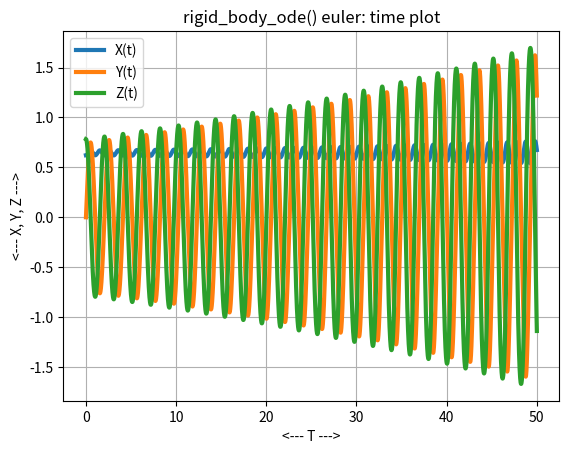
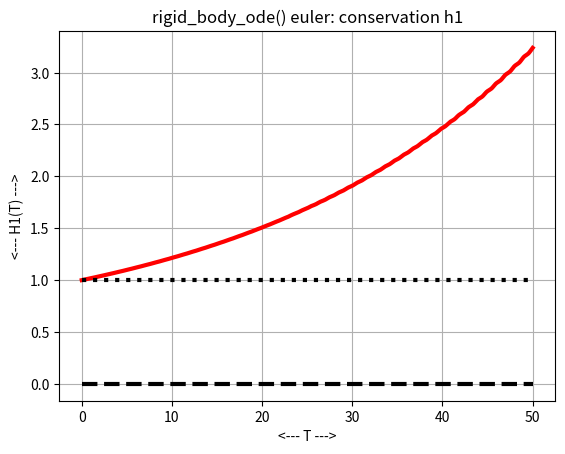
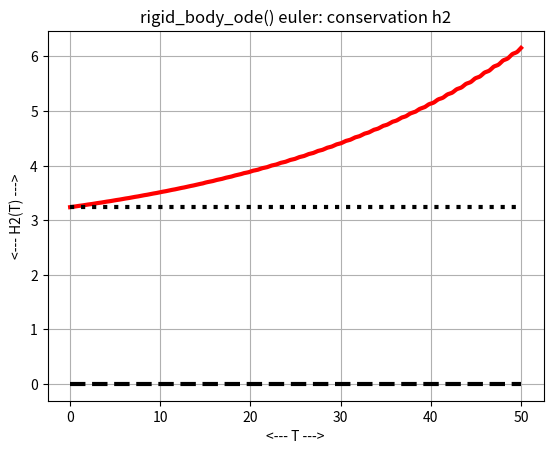
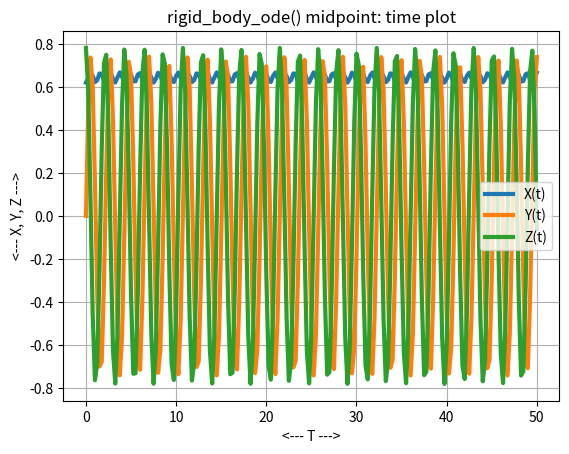
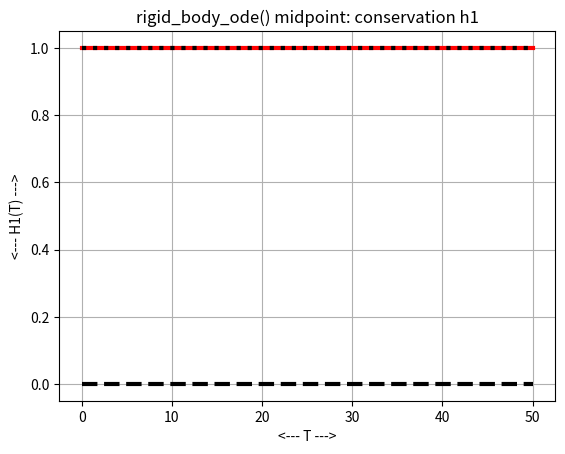
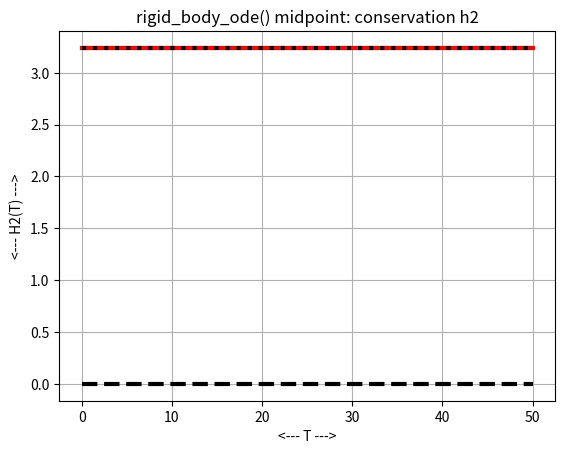
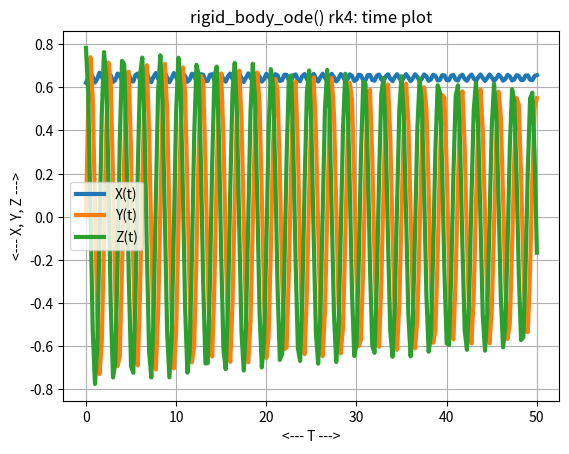
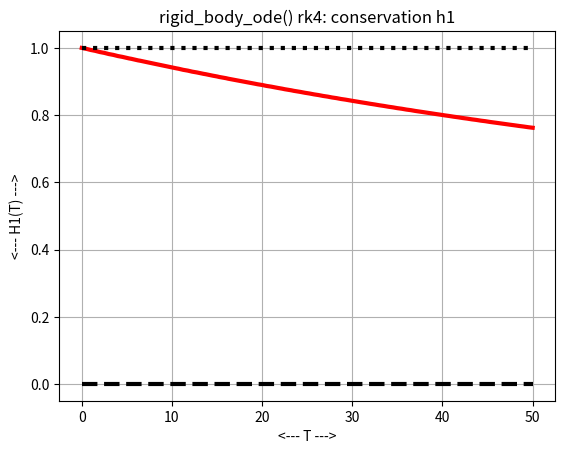
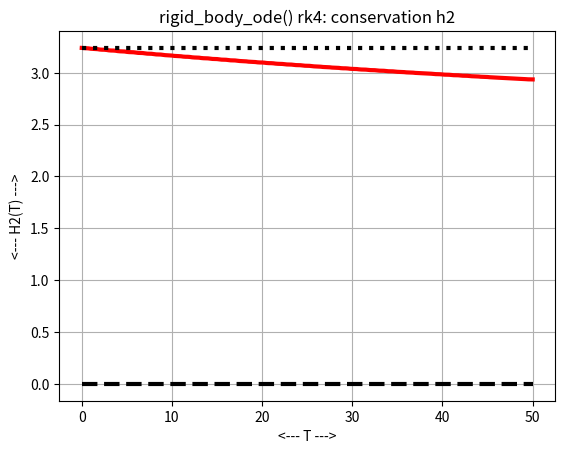

The matplotlib source for these figures, in order:
#! /usr/bin/env python3
#
def euler ( dydt, tspan, y0, n ):

#*****************************************************************************80
#
## euler() approximates the solution to an ODE using Euler's method.
#
#  Licensing:
#
#    This code is distributed under the MIT license.
#
#  Modified:
#
#    22 April 2020
#
#  Author:
#
#    John Burkardt
#
#  Input:
#
#    function dydt: points to a function that evaluates the right
#    hand side of the ODE.
#
#    real tspan[2]: contains the initial and final times.
#
#    real y0[m]: an array containing the initial condition.
#
#    integer n: the number of steps to take.
#
#  Output:
#
#    real t[n+1], y[n+1,m]: the times and solution values.
#
  import numpy as np

  if ( np.ndim ( y0 ) == 0 ):
    m = 1
  else:
    m = len ( y0 )

  tfirst = tspan[0]
  tlast = tspan[1]
  dt = ( tlast - tfirst ) / n
  t = np.zeros ( n + 1 )
  y = np.zeros ( [ n + 1, m ] )
  t[0] = tspan[0]
  y[0,:] = y0

  for i in range ( 0, n ):
    t[i+1] = t[i] + dt
    y[i+1,:] = y[i,:] + dt * ( dydt ( t[i], y[i,:] ) )

  return t, y

def midpoint ( f, tspan, y0, n ):

#*****************************************************************************80
#
## midpoint() uses the implicit midpoint method to solve an ODE.
#
#  Licensing:
#
#    This code is distributed under the MIT license.
#
#  Modified:
#
#    07 April 2021
#
#  Author:
#
#    John Burkardt
#
#  Input:
#
#    function f: evaluates the right hand side of the ODE.  
#
#    real tspan[2]: the starting and ending times.
#
#    real y0[m]: the initial conditions. 
#
#    integer n: the number of steps.
#
#  Output:
#
#    real t[n+1], y[n+1,m]: the solution estimates.
#
  from scipy.optimize import fsolve
  import numpy as np

  if ( np.ndim ( y0 ) == 0 ):
    m = 1
  else:
    m = len ( y0 )

  t = np.zeros ( n + 1 )
  y = np.zeros ( [ n + 1, m ] )

  dt = ( tspan[1] - tspan[0] ) / float ( n )

  t[0] = tspan[0];
  y[0,:] = y0

  for i in range ( 0, n ):

    to = t[i]
    yo = y[i,:]

    th = to + 0.5 * dt
    yh = yo + 0.5 * dt * f ( to, yo )
    yh = fsolve ( midpoint_residual, yh, args = ( f, to, yo, th ) )

    tp = to + dt
    yp = 2.0 * yh - yo

    t[i+1]   = tp
    y[i+1,:] = yp

  return t, y

def midpoint_residual ( yh, f, to, yo, th ):

#*****************************************************************************80
#
## midpoint_residual() evaluates the midpoint residual.
#
#  Discussion:
#
#    We are seeking a value YH defined by the implicit equation:
#
#      YH = YO + ( TH - TO ) * F ( TH, YH )
#
#  Licensing:
#
#    This code is distributed under the MIT license.
#
#  Modified:
#
#    21 October 2020
#
#  Author:
#
#    John Burkardt
#
#  Input:
#
#    real yh: the estimated solution value at the midpoint time.
#
#    function f: evaluates the right hand side of the ODE.  
#
#    real to, yo: the old time and solution value.
#
#    real th: the midpoint time.
#
#  Output:
#
#    real value: the midpoint residual.
#
  value = yh - yo - ( th - to ) * f ( th, yh );

  return value

def rk4 ( dydt, tspan, y0, n ):

#*****************************************************************************80
#
## rk4() approximates the solution to an ODE using the RK4 method.
#
#  Licensing:
#
#    This code is distributed under the MIT license.
#
#  Modified:
#
#    22 April 2020
#
#  Author:
#
#    John Burkardt
#
#  Input:
#
#    function dydt: points to a function that evaluates the right
#    hand side of the ODE.
#
#    real tspan[2]: contains the initial and final times.
#
#    real y0[m]: an array containing the initial condition.
#
#    integer n: the number of steps to take.
#
#  Output:
#
#    real t[n+1], y[n+1,m]: the times and solution values.
#
  import numpy as np

  if ( np.ndim ( y0 ) == 0 ):
    m = 1
  else:
    m = len ( y0 )

  tfirst = tspan[0]
  tlast = tspan[1]
  dt = ( tlast - tfirst ) / n
  t = np.zeros ( n + 1 )
  y = np.zeros ( [ n + 1, m ] )
  t[0] = tspan[0]
  y[0,:] = y0

  for i in range ( 0, n ):

    f1 = dydt ( t[i],            y[i,:] )
    f2 = dydt ( t[i] + dt / 2.0, y[i,:] + dt * f1 / 2.0 )
    f3 = dydt ( t[i] + dt / 2.0, y[i,:] + dt * f2 / 2.0 )
    f4 = dydt ( t[i] + dt,       y[i,:] + dt * f3 )

    t[i+1] = t[i] + dt
    y[i+1,:] = y[i,:] + dt * ( f1 + 2.0 * f2 + 2.0 * f3 + f4 ) / 6.0

  return t, y

def rigid_body_conserved ( xyz ):

#*****************************************************************************80
#
## rigid_body_conserved() evaluates conserved quantities for rigid_body_ode().
#
#  Licensing:
#
#    This code is distributed under the MIT license.
#
#  Modified:
#
#    04 May 2021
#
#  Author:
#
#    John Burkardt
#
#  Reference:
#
#    Ernst Hairer,
#    Solving differential equations on manifolds,
#    Universite de Geneve,
#    June 2011.
#
#  Input:
#
#    real XYZ[:,3]: the current coordinates.
#
#  Output:
#
#    real H1[:], H2[]: the conserved quantities.
#
  import numpy as np

  i1, i2, i3, t0, xyz0, tstop = rigid_body_parameters ( )

  x = xyz[:,0]
  y = xyz[:,1]
  z = xyz[:,2]

  h1 = x**2 + y**2 + z**2

  h2 = x**2 / i1 + y**2 / i2 + z**2 / i3

  return h1, h2

def rigid_body_deriv ( t, xyz ):

#*****************************************************************************80
#
## rigid_body_deriv() evaluates the derivative of rigid_body_ode().
#
#  Licensing:
#
#    This code is distributed under the MIT license.
#
#  Modified:
#
#    30 April 2020
#
#  Author:
#
#    John Burkardt
#
#  Reference:
#
#    Ernst Hairer,
#    Solving differential equations on manifolds,
#    Universite de Geneve,
#    June 2011.
#
#    Ernst Hairer, Christian Lubich, Gerhard Wanner,
#    Geometric numerical integration,
#    Springer, 2006.
#
#  Input:
#
#    real T, XYZ[3]: the arguments of the derivative.
#
#  Output:
#
#    real DXYZDT[3]: the value of the derivative.
#
  import numpy as np

  i1, i2, i3, t0, xyz0, tstop = rigid_body_parameters ( )

  x = xyz[0]
  y = xyz[1]
  z = xyz[2]

  dxdt = ( 1.0 / i3 - 1.0 / i2 ) * z * y
  dydt = ( 1.0 / i1 - 1.0 / i3 ) * x * z
  dzdt = ( 1.0 / i2 - 1.0 / i1 ) * y * x

  dxyzdt = np.array ( [ dxdt, dydt, dzdt ] )

  return dxyzdt

def rigid_body_euler ( n ):

#*****************************************************************************80
#
## rigid_body_euler() solves rigid_body_ode() using euler().
#
#  Licensing:
#
#    This code is distributed under the MIT license.
#
#  Modified:
#
#    04 May 2021
#
#  Author:
#
#    John Burkardt
#
#  Input:
#
#    integer n: the number of steps to take.
#
  import matplotlib.pyplot as plt
  import numpy as np

  print ( '' )
  print ( 'rigid_body_euler():' )
  print ( '  Solve rigid_body_ode() using euler().' )

  i1, i2, i3, t0, xyz0, tstop = rigid_body_parameters ( )

  tspan = np.array ( [ t0, tstop ] )

  t, xyz = euler ( rigid_body_deriv, tspan, xyz0, n )

  plt.plot ( t, xyz, linewidth = 3 )

  plt.grid ( True )
  plt.xlabel ( '<--- T --->' )
  plt.ylabel ( '<--- X, Y, Z --->' )
  plt.title ( 'rigid_body_ode() euler: time plot' )
  plt.legend ( [ 'X(t)', 'Y(t)', 'Z(t)' ] )
  filename = 'rigid_body_euler_plot.png'
  plt.savefig ( filename )
  print ( '  Graphics saved as "%s"' % ( filename ) )
  plt.show ( block = False )
  plt.close ( )

  h1, h2 = rigid_body_conserved ( xyz )

  plt.clf ( )
  plt.plot ( t, h1, 'r-', linewidth = 3 )
  plt.plot ( tspan, np.array ( [ h1[0], h1[0] ] ), 'k:', linewidth = 3 )
  plt.plot ( tspan, np.array ( [ 0.0, 0.0 ] ), 'k--', linewidth = 3 )
  plt.grid ( True )
  plt.xlabel ( '<--- T --->' )
  plt.ylabel ( '<--- H1(T) --->' )
  plt.title ( 'rigid_body_ode() euler: conservation h1' )
  filename = 'rigid_body_euler_conservation_h1.png'
  plt.savefig ( filename )
  print ( '  Graphics saved as "%s"' % ( filename ) )
  plt.show ( block = False )
  plt.close ( )

  plt.plot ( t, h2, 'r-', linewidth = 3 )
  plt.plot ( tspan, np.array ( [ h2[0], h2[0] ] ), 'k:', linewidth = 3 )
  plt.plot ( tspan, np.array ( [ 0.0, 0.0 ] ), 'k--', linewidth = 3 )
  plt.grid ( True )
  plt.xlabel ( '<--- T --->' )
  plt.ylabel ( '<--- H2(T) --->' )
  plt.title ( 'rigid_body_ode() euler: conservation h2' )
  filename = 'rigid_body_euler_conservation_h2.png'
  plt.savefig ( filename )
  print ( '  Graphics saved as "%s"' % ( filename ) )
  plt.show ( block = False )
  plt.close ( )

  return

def rigid_body_midpoint ( n ):

#*****************************************************************************80
#
## rigid_body_midpoint() solves rigid_body_ode() using midpoint().
#
#  Licensing:
#
#    This code is distributed under the MIT license.
#
#  Modified:
#
#    30 April 2020
#
#  Author:
#
#    John Burkardt
#
#  Input:
#
#    integer n: the number of steps to take.
#
  import matplotlib.pyplot as plt
  import numpy as np

  print ( '' )
  print ( 'rigid_body_midpoint():' )
  print ( '  Solve rigid_body_ode() using midpoint().' )

  i1, i2, i3, t0, xyz0, tstop = rigid_body_parameters ( )

  tspan = np.array ( [ t0, tstop ] )

  t, xyz = midpoint ( rigid_body_deriv, tspan, xyz0, n )

  plt.plot ( t, xyz, linewidth = 3 )
  plt.grid ( True )
  plt.xlabel ( '<--- T --->' )
  plt.ylabel ( '<--- X, Y, Z --->' )
  plt.title ( 'rigid_body_ode() midpoint: time plot' )
  plt.legend ( [ 'X(t)', 'Y(t)', 'Z(t)' ] )
  filename = 'rigid_body_midpoint_plot.png'
  plt.savefig ( filename )
  print ( '  Graphics saved as "%s"' % ( filename ) )
  plt.show ( block = False )
  plt.close ( )

  h1, h2 = rigid_body_conserved ( xyz )

  plt.plot ( t, h1, 'r-', linewidth = 3 )
  plt.plot ( tspan, np.array ( [ h1[0], h1[0] ] ), 'k:', linewidth = 3 )
  plt.plot ( tspan, np.array ( [ 0.0, 0.0 ] ), 'k--', linewidth = 3 )
  plt.grid ( True )
  plt.xlabel ( '<--- T --->' )
  plt.ylabel ( '<--- H1(T) --->' )
  plt.title ( 'rigid_body_ode() midpoint: conservation h1' )
  filename = 'rigid_body_midpoint_conservation_h1.png'
  plt.savefig ( filename )
  print ( '  Graphics saved as "%s"' % ( filename ) )
  plt.show ( block = False )
  plt.close ( )

  plt.plot ( t, h2, 'r-', linewidth = 3 )
  plt.plot ( tspan, np.array ( [ h2[0], h2[0] ] ), 'k:', linewidth = 3 )
  plt.plot ( tspan, np.array ( [ 0.0, 0.0 ] ), 'k--', linewidth = 3 )
  plt.grid ( True )
  plt.xlabel ( '<--- T --->' )
  plt.ylabel ( '<--- H2(T) --->' )
  plt.title ( 'rigid_body_ode() midpoint: conservation h2' )
  filename = 'rigid_body_midpoint_conservation_h2.png'
  plt.savefig ( filename )
  print ( '  Graphics saved as "%s"' % ( filename ) )
  plt.show ( block = False )
  plt.close ( )

  return

def rigid_body_ode_test ( ):

#*****************************************************************************80
#
## rigid_body_ode_test() solves rigid_body_ode().
#
#  Licensing:
#
#    This code is distributed under the MIT license. 
#
#  Modified:
#
#    30 April 2021
#
#  Author:
#
#    John Burkardt
#
  import numpy as np
  import platform

  print ( '' )
  print ( 'rigid_body_ode_test():' )
  print ( '  python version: ' + platform.python_version ( ) )
  print ( '  numpy version:  ' + np.version.version )
  print ( '  Solve rigid_body_ode().' )

  i1, i2, i3, t0, xyz0, tstop = rigid_body_parameters ( )

  print ( '' )
  print ( '  parameters:' )
  print ( '    i1    = ', i1 )
  print ( '    i2    = ', i2 )
  print ( '    i3    = ', i3 )
  print ( '    t0    = ', t0 )
  print ( '    xyz0  = ', xyz0 ) 
  print ( '    tstop = ', tstop )

  n = 15000
  rigid_body_euler ( n )

  n = 200
  rigid_body_midpoint ( n )

  n = 200
  rigid_body_rk4 ( n )
#
#  Terminate.
#
  print ( '' )
  print ( 'rigid_body_ode_test():' )
  print ( '  Normal end of execution.' )
  return

def rigid_body_parameters ( i1_user = None, i2_user = None, \
  i3_user = None, t0_user = None, y0_user = None, tstop_user = None ):

#*****************************************************************************80
#
## rigid_body_parameters() returns parameters for rigid_body_ode().
#
#  Discussion:
#
#    If input values are specified, this resets the default parameters.
#    Otherwise, the output will be the current defaults.
#
#  Licensing:
#
#    This code is distributed under the MIT license.
#
#  Modified:
#
#    04 February 2022
#
#  Author:
#
#    John Burkardt
#
#  Input:
#
#    real I1_USER: a moment of inertia.
#
#    real I2_USER: a moment of inertia.
#
#    real I3_USER: a moment of inertia.
#
#    real T0_USER: the initial time.
#
#    real Y0_USER: the initial condition.
#
#    real TSTOP_USER: the final time.
#
#  Output:
#
#    real I1: a moment of inertia.
#
#    real I2: a moment of inertia.
#
#    real I3: a moment of inertia.
#
#    real T0: the initial time.
#
#    real Y0: the initial condition.
#
#    real TSTOP: the final time.
#
  import numpy as np
#
#  Initialize defaults.
#
  if not hasattr ( rigid_body_parameters, "i1_default" ):
    rigid_body_parameters.i1_default = 1.0 / 6.0

  if not hasattr ( rigid_body_parameters, "i2_default" ):
    rigid_body_parameters.i2_default = 1.0

  if not hasattr ( rigid_body_parameters, "i3_default" ):
    rigid_body_parameters.i3_default = 2.0 / 3.0

  if not hasattr ( rigid_body_parameters, "t0_default" ):
    rigid_body_parameters.t0_default = 0.0

  if not hasattr ( rigid_body_parameters, "y0_default" ):
    y01 = np.cos ( 0.9 )
    y02 = 0.0
    y03 = np.sin ( 0.9 )
    rigid_body_parameters.y0_default = np.array ( [ y01, y02, y03 ] )

  if not hasattr ( rigid_body_parameters, "tstop_default" ):
    rigid_body_parameters.tstop_default = 50.0
#
#  Update defaults if input was supplied.
#
  if ( i1_user is not None ):
    rigid_body_parameters.i1_default = i1_user

  if ( i2_user is not None ):
    rigid_body_parameters.i2_default = i2_user

  if ( i3_user is not None ):
    rigid_body_parameters.i3_default = i3_user

  if ( t0_user is not None ):
    rigid_body_parameters.t0_default = t0_user

  if ( y0_user is not None ):
    rigid_body_parameters.y0_default = y0_user.copy()

  if ( tstop_user is not None ):
    rigid_body_parameters.tstop_default = tstop_user
#
#  Return values.
#
  i1 = rigid_body_parameters.i1_default
  i2 = rigid_body_parameters.i2_default
  i3 = rigid_body_parameters.i3_default
  t0 = rigid_body_parameters.t0_default
  y0 = rigid_body_parameters.y0_default
  tstop = rigid_body_parameters.tstop_default
  
  return i1, i2, i3, t0, y0, tstop

def rigid_body_rk4 ( n ):

#*****************************************************************************80
#
## rigid_body_rk4() solves rigid_body_ode() using rk4().
#
#  Licensing:
#
#    This code is distributed under the MIT license.
#
#  Modified:
#
#    04 May 2021
#
#  Author:
#
#    John Burkardt
#
#  Input:
#
#    integer n: the number of steps to take.
#
  import matplotlib.pyplot as plt
  import numpy as np

  print ( '' )
  print ( 'rigid_body_rk4():' )
  print ( '  Solve rigid_body_ode() using rk4().' )

  i1, i2, i3, t0, xyz0, tstop = rigid_body_parameters ( )

  tspan = np.array ( [ t0, tstop ] )

  t, xyz = rk4 ( rigid_body_deriv, tspan, xyz0, n )

  plt.plot ( t, xyz, linewidth = 3 )

  plt.grid ( True )
  plt.xlabel ( '<--- T --->' )
  plt.ylabel ( '<--- X, Y, Z --->' )
  plt.title ( 'rigid_body_ode() rk4: time plot' )
  plt.legend ( [ 'X(t)', 'Y(t)', 'Z(t)' ] )
  filename = 'rigid_body_rk4_plot.png'
  plt.savefig ( filename )
  print ( '  Graphics saved as "%s"' % ( filename ) )
  plt.show ( block = False )
  plt.close ( )

  h1, h2 = rigid_body_conserved ( xyz )

  plt.plot ( t, h1, 'r-', linewidth = 3 )
  plt.plot ( tspan, np.array ( [ h1[0], h1[0] ] ), 'k:', linewidth = 3 )
  plt.plot ( tspan, np.array ( [ 0.0, 0.0 ] ), 'k--', linewidth = 3 )
  plt.grid ( True )
  plt.xlabel ( '<--- T --->' )
  plt.ylabel ( '<--- H1(T) --->' )
  plt.title ( 'rigid_body_ode() rk4: conservation h1' )
  filename = 'rigid_body_rk4_conservation_h1.png'
  plt.savefig ( filename )
  print ( '  Graphics saved as "%s"' % ( filename ) )
  plt.show ( block = False )
  plt.close ( )

  plt.plot ( t, h2, 'r-', linewidth = 3 )
  plt.plot ( tspan, np.array ( [ h2[0], h2[0] ] ), 'k:', linewidth = 3 )
  plt.plot ( tspan, np.array ( [ 0.0, 0.0 ] ), 'k--', linewidth = 3 )
  plt.grid ( True )
  plt.xlabel ( '<--- T --->' )
  plt.ylabel ( '<--- H2(T) --->' )
  plt.title ( 'rigid_body_ode() rk4: conservation h2' )
  filename = 'rigid_body_rk4_conservation_h2.png'
  plt.savefig ( filename )
  print ( '  Graphics saved as "%s"' % ( filename ) )
  plt.show ( block = False )
  plt.close ( )

  return

def timestamp ( ):

#*****************************************************************************80
#
## timestamp() prints the date as a timestamp.
#
#  Licensing:
#
#    This code is distributed under the MIT license. 
#
#  Modified:
#
#    21 August 2019
#
#  Author:
#
#    John Burkardt
#
  import time

  t = time.time ( )
  print ( time.ctime ( t ) )

  return

if ( __name__ == '__main__' ):
  timestamp ( )
  rigid_body_ode_test ( )
  timestamp ( )
 
